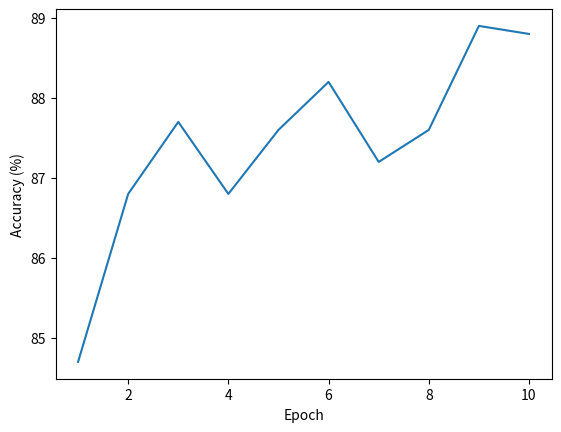

Reproduce this figure in Python.
import matplotlib.pyplot as plt

epoch = [1, 2, 3, 4, 5, 6, 7, 8, 9, 10]
acc = [84.7, 86.8, 87.7, 86.8, 87.6, 88.2, 87.2, 87.6, 88.9, 88.8]

plt.plot(epoch, acc)
plt.xlabel('Epoch')
plt.ylabel('Accuracy (%)')
plt.show()

